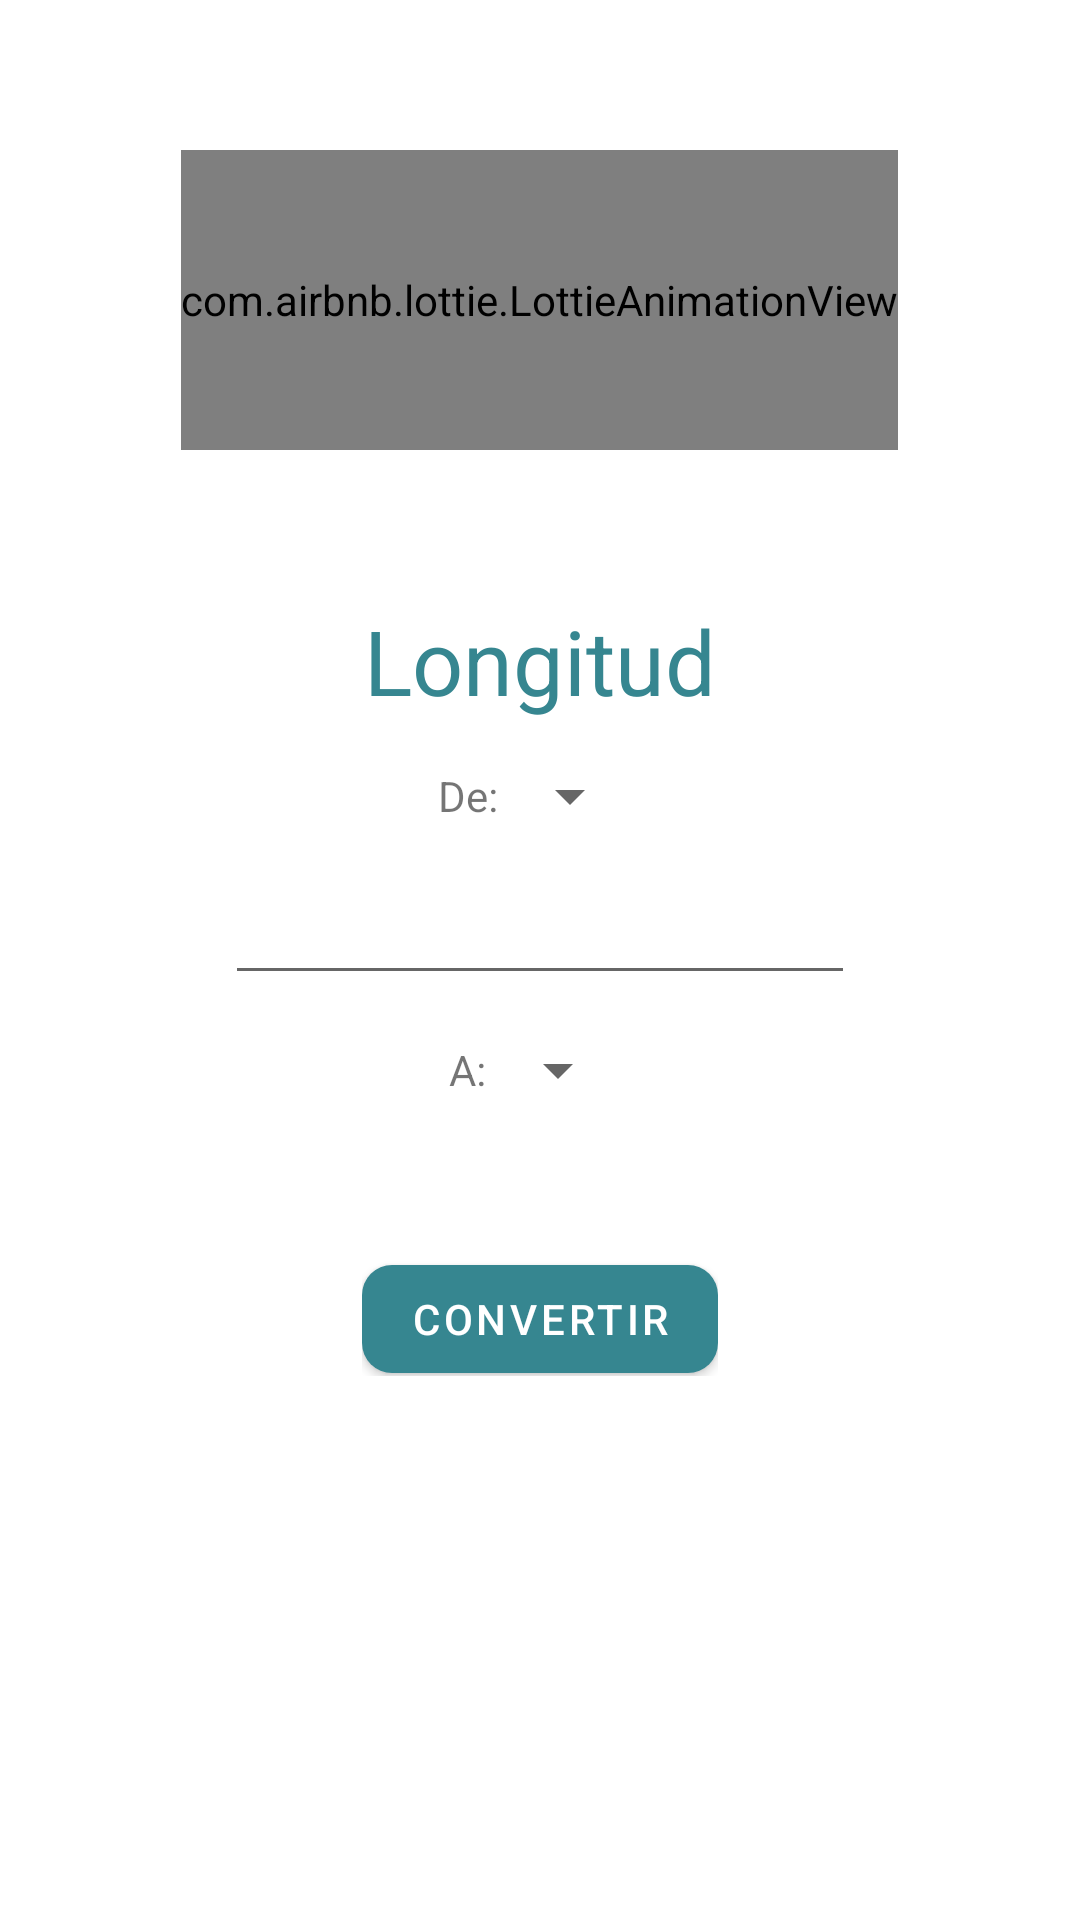

Produce the Android XML layout that renders to this screen, including the resource entries it uses.
<!-- AndroidManifest.xml: application theme Theme.NavBotDialog -->
<!-- res/layout/fragment_longitud.xml -->
<?xml version="1.0" encoding="utf-8"?>
<FrameLayout xmlns:android="http://schemas.android.com/apk/res/android"
    xmlns:tools="http://schemas.android.com/tools"
    xmlns:app="http://schemas.android.com/apk/res-auto"
    android:layout_width="match_parent"
    android:layout_height="match_parent"
    tools:context=".Herramientas.Conversor.Fragmentos.LongitudFragment">

    <LinearLayout
        android:layout_width="match_parent"
        android:layout_height="wrap_content"
        android:orientation="vertical"
        android:gravity="center">

        <LinearLayout
            android:layout_width="wrap_content"
            android:layout_height="200dp"
            android:gravity="center"
            android:orientation="vertical">

            <com.airbnb.lottie.LottieAnimationView
                android:id="@+id/animationView"
                android:layout_width="match_parent"
                android:layout_height="100dp"
                app:lottie_rawRes="@raw/anim_longitud"
                app:lottie_autoPlay="true"
                app:lottie_loop="true"/>

        </LinearLayout>

        <TextView
            android:id="@+id/txt_tituloL"
            android:layout_width="match_parent"
            android:layout_height="wrap_content"
            android:gravity="center"
            android:text="Longitud"
            android:textColor="@color/lavanda"
            android:textSize="30sp" />

        <LinearLayout
            android:layout_width="wrap_content"
            android:layout_height="50dp"
            android:orientation="horizontal"
            android:gravity="center">

            <TextView
                android:layout_width="wrap_content"
                android:layout_height="wrap_content"
                android:text="@string/txt_de"/>

            <Spinner
                android:id="@+id/text_OpcionesEntradaL"
                android:layout_width="match_parent"
                android:layout_height="wrap_content"
                android:ems="10"
                android:inputType="number" />

        </LinearLayout>

        <LinearLayout
            android:layout_width="wrap_content"
            android:layout_height="wrap_content"
            android:orientation="horizontal">

            <EditText
                android:id="@+id/text_entradaL"
                android:layout_width="match_parent"
                android:layout_height="wrap_content"
                android:gravity="center"
                android:ems="10"
                android:inputType="number" />

        </LinearLayout>

        <LinearLayout
            android:layout_width="wrap_content"
            android:layout_height="50dp"
            android:orientation="horizontal"
            android:gravity="center">

            <TextView
                android:layout_width="wrap_content"
                android:layout_height="wrap_content"
                android:text="@string/txt_a"/>

            <Spinner
                android:id="@+id/text_OpcionesSalidaL"
                android:layout_width="match_parent"
                android:layout_height="wrap_content"
                android:ems="10"
                android:inputType="number" />

        </LinearLayout>

        <LinearLayout
            android:layout_width="wrap_content"
            android:layout_height="wrap_content"
            android:orientation="horizontal"
            >

            <TextView
                android:id="@+id/text_salidaL"
                android:layout_width="match_parent"
                android:layout_height="wrap_content"
                android:gravity="center"
                android:textStyle="bold"
                android:ems="10"/>

        </LinearLayout>

        <LinearLayout
            android:layout_width="wrap_content"
            android:layout_height="wrap_content"
            android:orientation="horizontal"
            android:gravity="center">

            <Button
                android:id="@+id/btn_ConvertirL"
                android:layout_width="wrap_content"
                android:layout_height="wrap_content"
                android:layout_marginTop="10dp"
                android:text="@string/btn_Convertir"
                app:cornerRadius="10dp"
                android:onClick="conClickConvertirL"
                />

        </LinearLayout>

    </LinearLayout>

</FrameLayout>
<!-- resources referenced by this layout -->
<resources>
  <color name="lavanda">#368690</color>
  <string name="btn_Convertir">Convertir</string>
  <string name="txt_a">A:</string>
  <string name="txt_de">De:</string>
  <style name="Theme.NavBotDialog" parent="Theme.MaterialComponents.DayNight.NoActionBar">
          
          <item name="colorPrimary">@color/lavanda</item>
          <item name="colorPrimaryVariant">@color/lavanda</item>
          <item name="colorOnPrimary">@color/white</item>
          
          <item name="colorSecondary">@color/teal_200</item>
          <item name="colorSecondaryVariant">@color/teal_700</item>
          <item name="colorOnSecondary">@color/black</item>
          
          <item name="android:statusBarColor">?attr/colorPrimaryVariant</item>
          
  
      </style>
  <color name="white">#FFFFFFFF</color>
  <color name="teal_200">#FF03DAC5</color>
  <color name="teal_700">#FF018786</color>
  <color name="black">#FF000000</color>
</resources>
